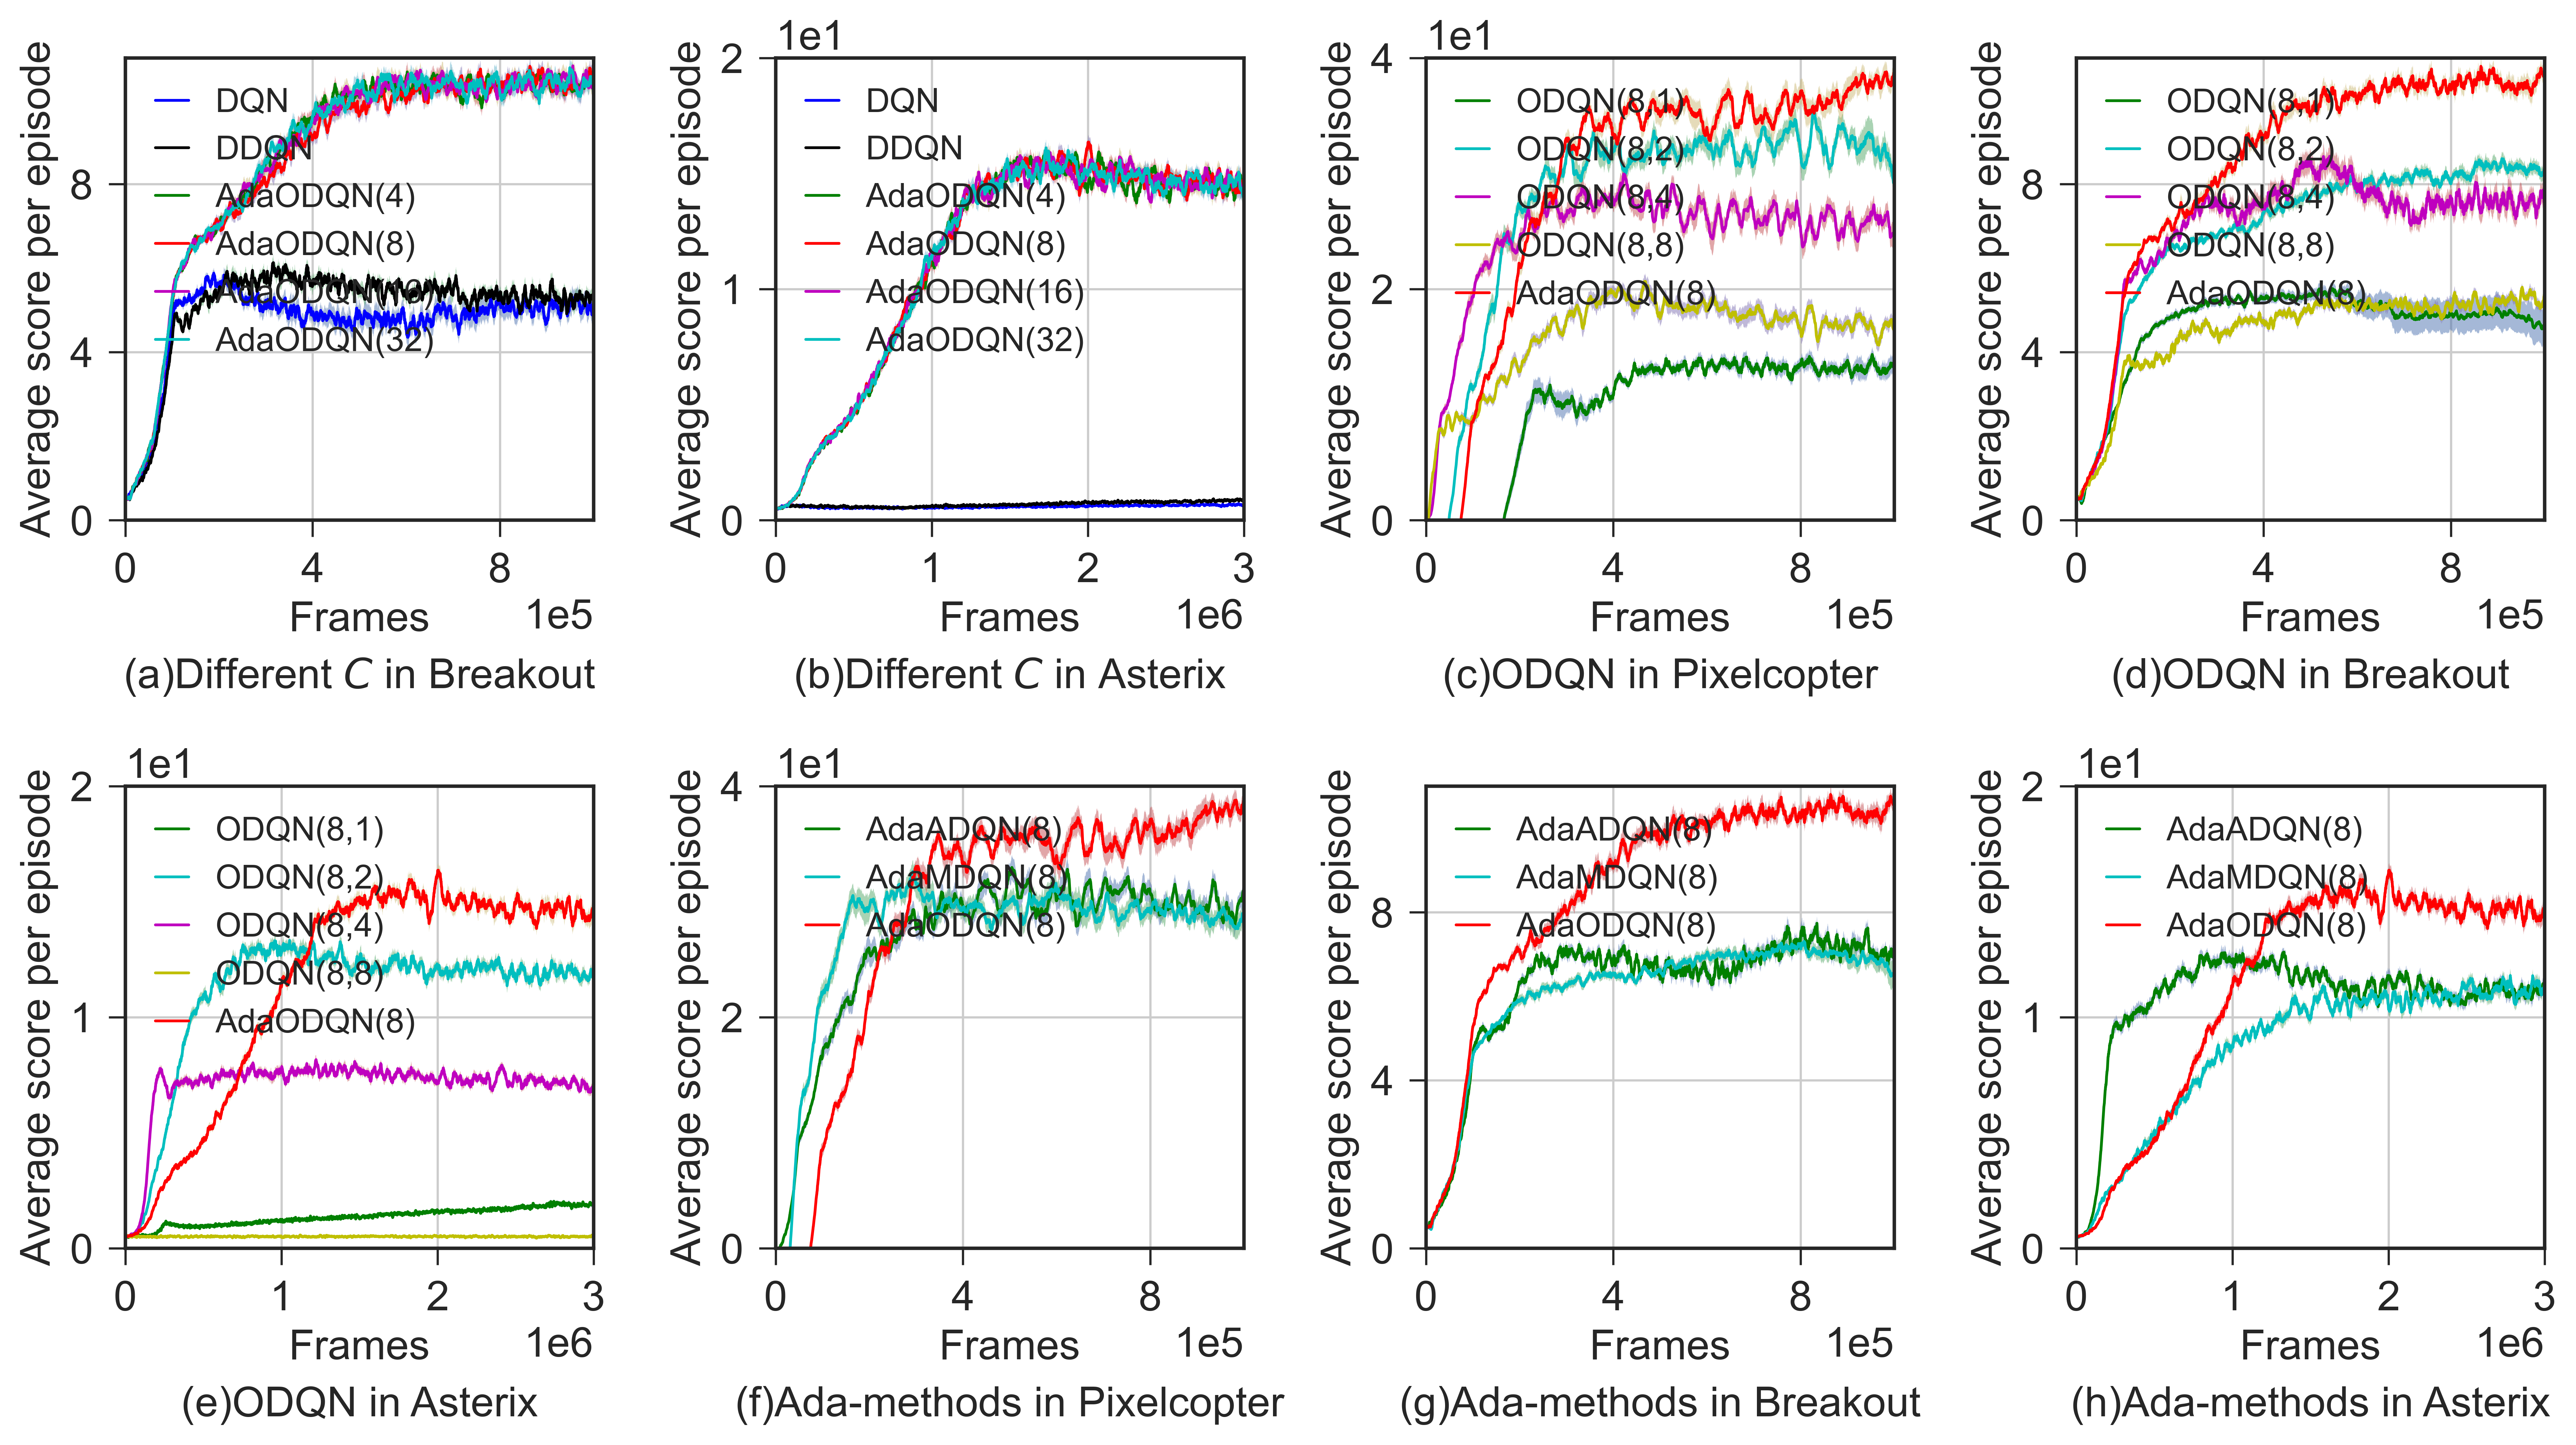

Reproduce this figure in Python.
from utils.plotter import Plotter
import math
import numpy as np
import matplotlib.pyplot as plt
from matplotlib.pyplot import MultipleLocator


def get_date(env_name, x_label, y_label, indexList, runs):
    plotter = Plotter(env_name=env_name, merged=True, x_label=x_label, y_label=y_label,
                      ci="se", EMA=True, runs=runs)
    data = plotter.result_indexList(indexList, mode='Train')
    return data


def figure(Breakout_Order_ada, Asterix_Order_ada, copter_Order, Breakout_Order, asterix_Order, copter_comparsion, Breakout_comparsion, asterix_comparsion):
    fig = plt.figure(figsize=(13, 7))
    # [左, 下, 宽, 高] 规定的矩形区域 （全部是0~1之间的数，表示比例）
    rect1 = [0.05, 0.65, 0.18, 0.33]
    rect2 = [0.3, 0.65, 0.18, 0.33]
    rect3 = [0.55, 0.65, 0.18, 0.33]
    rect4 = [0.8, 0.65, 0.18, 0.33]
    rect5 = [0.05, 0.13, 0.18, 0.33]
    rect6 = [0.3, 0.13, 0.18, 0.33]
    rect7 = [0.55, 0.13, 0.18, 0.33]
    rect8 = [0.8, 0.13, 0.18, 0.33]
    ax1 = plt.axes(rect1)
    ax2 = plt.axes(rect2)
    ax3 = plt.axes(rect3)
    ax4 = plt.axes(rect4)
    ax5 = plt.axes(rect5)
    ax6 = plt.axes(rect6)
    ax7 = plt.axes(rect7)
    ax8 = plt.axes(rect8)

    label_ada = [r'DQN',
                 r"DDQN",
                 r'AdaODQN(4)',
                 r'AdaODQN(8)',
                 r'AdaODQN(16)',
                 r'AdaODQN(32)']

    color_ada = ['blue',
                 'black',
                 'green',
                 'red',
                 'm',
                 'c']
    print("Breakout_Order_ada")
    for i in range(len(Breakout_Order_ada)):
        ys = []
        for result in Breakout_Order_ada[i]:
            ys.append(result[y_label].to_numpy())
        ys = np.array(ys)
        x_mean = Breakout_Order_ada[i][0][x_label].to_numpy()
        y_mean = np.mean(ys, axis=0)
        y_ci = np.std(ys, axis=0, ddof=0) / math.sqrt(len(ys))
        ax1.plot(x_mean, y_mean, linewidth=1.0, label=label_ada[i], color=color_ada[i])
        ax1.fill_between(x_mean, y_mean - y_ci, y_mean + y_ci, alpha=0.5)
        print(y_mean[-1])
    ax1.set_ylabel("Average score per episode", fontsize=15)
    ax1.set_xlabel("Frames", fontsize=15)
    ax1.set_xlim(0, 1e6)
    ax1.set_ylim(0, 11)
    ax1.tick_params(labelsize=15)
    xx = MultipleLocator(4e5)
    ax1.xaxis.set_major_locator(xx)
    yy = MultipleLocator(4)
    ax1.yaxis.set_major_locator(yy)
    ax1.yaxis.get_offset_text().set_fontsize(15)
    ax1.xaxis.set_major_locator(xx)
    ax1.xaxis.get_major_formatter().set_powerlimits((5, 5))
    ax1.xaxis.get_offset_text().set_fontsize(15)
    ax1.set_title(label=r'(a)Different $C$ in Breakout', fontsize=15, y=-0.4)
    ax1.grid()
    ax1.legend(fontsize=12, loc="upper left", handlelength=1)

    print("Asterix_Order_ada")
    for i in range(len(Asterix_Order_ada)):
        ys = []
        for result in Asterix_Order_ada[i]:
            ys.append(result[y_label].to_numpy())
        ys = np.array(ys)
        x_mean = Asterix_Order_ada[i][0][x_label].to_numpy()
        y_mean = np.mean(ys, axis=0)
        y_ci = np.std(ys, axis=0, ddof=0) / math.sqrt(len(ys))
        ax2.plot(x_mean, y_mean, linewidth=1.0, label=label_ada[i], color=color_ada[i])
        ax2.fill_between(x_mean, y_mean - y_ci, y_mean + y_ci, alpha=0.5)
        print(y_mean[-1])
    ax2.set_ylabel("Average score per episode", fontsize=15)
    ax2.set_xlabel("Frames", fontsize=15)
    ax2.set_xlim(0, 3e6)
    ax2.set_ylim(0, 20)
    ax2.tick_params(labelsize=15)
    xx = MultipleLocator(1e6)
    ax2.xaxis.set_major_locator(xx)
    yy = MultipleLocator(10)
    ax2.yaxis.set_major_locator(yy)
    ax2.yaxis.get_major_formatter().set_powerlimits((1, 1))
    ax2.yaxis.get_offset_text().set_fontsize(15)
    ax2.xaxis.set_major_locator(xx)
    ax2.xaxis.get_major_formatter().set_powerlimits((6, 6))
    ax2.xaxis.get_offset_text().set_fontsize(15)
    ax2.set_title(label=r'(b)Different $C$ in Asterix', fontsize=15, y=-0.4)
    ax2.grid()
    ax2.legend(fontsize=12, loc="upper left", handlelength=1)

    label_order = [r'ODQN(8,1)',
                 r'ODQN(8,2)',
                 r'ODQN(8,4)',
                 r'ODQN(8,8)',
                 r'AdaODQN(8)']

    color_order = ['green',
                  'c',
                  'm',
                  'y',
                  'red']
    print("copter_Order")
    for i in range(len(copter_Order)):
        ys = []
        for result in copter_Order[i]:
            ys.append(result[y_label].to_numpy())
        ys = np.array(ys)
        x_mean = copter_Order[i][0][x_label].to_numpy()
        y_mean = np.mean(ys, axis=0)
        y_ci = np.std(ys, axis=0, ddof=0) / math.sqrt(len(ys))
        ax3.plot(x_mean, y_mean, linewidth=1.0, label=label_order[i], color=color_order[i])
        ax3.fill_between(x_mean, y_mean - y_ci, y_mean + y_ci, alpha=0.5)
        print(y_mean[-1])
    ax3.set_ylabel("Average score per episode", fontsize=15)
    ax3.set_xlabel("Frames", fontsize=15)
    ax3.set_xlim(0, 1e6)
    ax3.set_ylim(0, 40)
    ax3.tick_params(labelsize=15)
    xx = MultipleLocator(4e5)
    ax3.xaxis.set_major_locator(xx)
    yy = MultipleLocator(20)
    ax3.yaxis.set_major_locator(yy)
    ax3.yaxis.get_major_formatter().set_powerlimits((1, 1))
    ax3.yaxis.get_offset_text().set_fontsize(15)
    ax3.xaxis.set_major_locator(xx)
    ax3.xaxis.get_major_formatter().set_powerlimits((5, 5))
    ax3.xaxis.get_offset_text().set_fontsize(15)
    ax3.set_title(label=r'(c)ODQN in Pixelcopter', fontsize=15, y=-0.4)
    ax3.grid()
    ax3.legend(fontsize=12, loc="upper left", handlelength=1)

    print("Breakout_Order")
    for i in range(len(Breakout_Order)):
        ys = []
        for result in Breakout_Order[i]:
            ys.append(result[y_label].to_numpy())
        ys = np.array(ys)
        x_mean = Breakout_Order[i][0][x_label].to_numpy()
        y_mean = np.mean(ys, axis=0)
        y_ci = np.std(ys, axis=0, ddof=0) / math.sqrt(len(ys))
        ax4.plot(x_mean, y_mean, linewidth=1.0, label=label_order[i], color=color_order[i])
        ax4.fill_between(x_mean, y_mean - y_ci, y_mean + y_ci, alpha=0.5)
        print(y_mean[-1])
    ax4.set_ylabel("Average score per episode", fontsize=15)
    ax4.set_xlabel("Frames", fontsize=15)
    ax4.set_xlim(0, 1e6)
    ax4.set_ylim(0, 11)
    ax4.tick_params(labelsize=15)
    xx = MultipleLocator(4e5)
    ax4.xaxis.set_major_locator(xx)
    yy = MultipleLocator(4)
    ax4.yaxis.set_major_locator(yy)
    ax4.yaxis.get_offset_text().set_fontsize(15)
    ax4.xaxis.set_major_locator(xx)
    ax4.xaxis.get_major_formatter().set_powerlimits((5, 5))
    ax4.xaxis.get_offset_text().set_fontsize(15)
    ax4.set_title(label=r'(d)ODQN in Breakout', fontsize=15, y=-0.4)
    ax4.grid()
    ax4.legend(fontsize=12, loc="upper left", handlelength=1)

    print("asterix_Order")
    for i in range(len(asterix_Order)):
        ys = []
        for result in asterix_Order[i]:
            ys.append(result[y_label].to_numpy())
        ys = np.array(ys)
        x_mean = asterix_Order[i][0][x_label].to_numpy()
        y_mean = np.mean(ys, axis=0)
        y_ci = np.std(ys, axis=0, ddof=0) / math.sqrt(len(ys))
        ax5.plot(x_mean, y_mean, linewidth=1.0, label=label_order[i], color=color_order[i])
        ax5.fill_between(x_mean, y_mean - y_ci, y_mean + y_ci, alpha=0.5)
        print(y_mean[-1])
    ax5.set_ylabel("Average score per episode", fontsize=15)
    ax5.set_xlabel("Frames", fontsize=15)
    ax5.set_xlim(0, 3e6)
    ax5.set_ylim(0, 20)
    ax5.tick_params(labelsize=15)
    xx = MultipleLocator(1e6)
    ax5.xaxis.set_major_locator(xx)
    yy = MultipleLocator(10)
    ax5.yaxis.set_major_locator(yy)
    ax5.yaxis.get_major_formatter().set_powerlimits((1, 1))
    ax5.yaxis.get_offset_text().set_fontsize(15)
    ax5.xaxis.set_major_locator(xx)
    ax5.xaxis.get_major_formatter().set_powerlimits((6, 6))
    ax5.xaxis.get_offset_text().set_fontsize(15)
    ax5.set_title(label=r'(e)ODQN in Asterix', fontsize=15, y=-0.4)
    ax5.grid()
    ax5.legend(fontsize=12, loc="upper left", handlelength=1)

    label_operation = [r'AdaADQN(8)',
                   r"AdaMDQN(8)",
                   r'AdaODQN(8)']

    color_operation = ['green',
                   'c',
                   'red']
    print("copter_comparsion")
    for i in range(len(copter_comparsion)):
        ys = []
        for result in copter_comparsion[i]:
            ys.append(result[y_label].to_numpy())
        ys = np.array(ys)
        x_mean = copter_comparsion[i][0][x_label].to_numpy()
        y_mean = np.mean(ys, axis=0)
        y_ci = np.std(ys, axis=0, ddof=0) / math.sqrt(len(ys))
        ax6.plot(x_mean, y_mean, linewidth=1.0, label=label_operation[i], color=color_operation[i])
        ax6.fill_between(x_mean, y_mean - y_ci, y_mean + y_ci, alpha=0.5)
        print(y_mean[-1])
    ax6.set_ylabel("Average score per episode", fontsize=15)
    ax6.set_xlabel("Frames", fontsize=15)
    ax6.set_xlim(0, 1e6)
    ax6.set_ylim(0, 40)
    ax6.tick_params(labelsize=15)
    xx = MultipleLocator(4e5)
    ax6.xaxis.set_major_locator(xx)
    yy = MultipleLocator(20)
    ax6.yaxis.set_major_locator(yy)
    ax6.yaxis.get_major_formatter().set_powerlimits((1, 1))
    ax6.yaxis.get_offset_text().set_fontsize(15)
    ax6.xaxis.set_major_locator(xx)
    ax6.xaxis.get_major_formatter().set_powerlimits((5, 5))
    ax6.xaxis.get_offset_text().set_fontsize(15)
    ax6.set_title(label=r'(f)Ada-methods in Pixelcopter', fontsize=15, y=-0.4)
    ax6.grid()
    ax6.legend(fontsize=12, loc="upper left", handlelength=1)

    print("Breakout_comparsion")
    for i in range(len(Breakout_comparsion)):
        ys = []
        for result in Breakout_comparsion[i]:
            ys.append(result[y_label].to_numpy())
        ys = np.array(ys)
        x_mean = Breakout_comparsion[i][0][x_label].to_numpy()
        y_mean = np.mean(ys, axis=0)
        y_ci = np.std(ys, axis=0, ddof=0) / math.sqrt(len(ys))
        ax7.plot(x_mean, y_mean, linewidth=1.0, label=label_operation[i], color=color_operation[i])
        ax7.fill_between(x_mean, y_mean - y_ci, y_mean + y_ci, alpha=0.5)
        print(y_mean[-1])
    ax7.set_ylabel("Average score per episode", fontsize=15)
    ax7.set_xlabel("Frames", fontsize=15)
    ax7.set_xlim(0, 1e6)
    ax7.set_ylim(0, 11)
    ax7.tick_params(labelsize=15)
    xx = MultipleLocator(4e5)
    ax7.xaxis.set_major_locator(xx)
    yy = MultipleLocator(4)
    ax7.yaxis.set_major_locator(yy)
    ax7.yaxis.get_offset_text().set_fontsize(15)
    ax7.xaxis.set_major_locator(xx)
    ax7.xaxis.get_major_formatter().set_powerlimits((5, 5))
    ax7.xaxis.get_offset_text().set_fontsize(15)
    ax7.set_title(label=r'(g)Ada-methods in Breakout', fontsize=15, y=-0.4)
    ax7.grid()
    ax7.legend(fontsize=12, loc="upper left", handlelength=1)

    print("asterix_comparsion")
    for i in range(len(asterix_comparsion)):
        ys = []
        for result in asterix_comparsion[i]:
            ys.append(result[y_label].to_numpy())
        ys = np.array(ys)
        x_mean = asterix_comparsion[i][0][x_label].to_numpy()
        y_mean = np.mean(ys, axis=0)
        y_ci = np.std(ys, axis=0, ddof=0) / math.sqrt(len(ys))
        ax8.plot(x_mean, y_mean, linewidth=1.0, label=label_operation[i], color=color_operation[i])
        ax8.fill_between(x_mean, y_mean - y_ci, y_mean + y_ci, alpha=0.5)
        print(y_mean[-1])
    ax8.set_ylabel("Average score per episode", fontsize=15)
    ax8.set_xlabel("Frames", fontsize=15)
    ax8.set_xlim(0, 3e6)
    ax8.set_ylim(0, 20)
    ax8.tick_params(labelsize=15)
    xx = MultipleLocator(1e6)
    ax8.xaxis.set_major_locator(xx)
    yy = MultipleLocator(10)
    ax8.yaxis.set_major_locator(yy)
    ax8.yaxis.get_major_formatter().set_powerlimits((1, 1))
    ax8.yaxis.get_offset_text().set_fontsize(15)
    ax8.xaxis.set_major_locator(xx)
    ax8.xaxis.get_major_formatter().set_powerlimits((6, 6))
    ax8.xaxis.get_offset_text().set_fontsize(15)
    ax8.set_title(label=r'(h)Ada-methods in Asterix', fontsize=15, y=-0.4)
    ax8.grid()
    ax8.legend(fontsize=12, loc="upper left", handlelength=1)

    plt.savefig("./SuppleDeepQ.png", dpi=600, bbox_inches='tight', format='png')
    plt.show()



if __name__ == "__main__":
    x_label = 'Step'
    y_label = 'Average Return'
    Breakout_Order_ada = get_date(env_name='minatar_Breakout', x_label=x_label, y_label=y_label,
                                indexList=[1, 2, 16, 17, 18, 19],
                                runs=20)
    Asterix_Order_ada = get_date(env_name='minatar_Asterix', x_label=x_label, y_label=y_label,
                                  indexList=[1, 2, 16, 17, 18, 19],
                                  runs=20)
    copter_Order = get_date(env_name='copter', x_label=x_label, y_label=y_label,
                                 indexList=[6, 11, 12, 13, 17],
                                 runs=20)
    Breakout_Order = get_date(env_name='minatar_Breakout', x_label=x_label, y_label=y_label,
                                   indexList=[6, 11, 12, 13, 17],
                                   runs=20)
    asterix_Order = get_date(env_name='minatar_Asterix', x_label=x_label, y_label=y_label,
                                  indexList=[6, 11, 12, 13, 17],
                                  runs=20)
    copter_comparsion = get_date(env_name='copter', x_label=x_label, y_label=y_label,
                            indexList=[20, 21, 17],
                            runs=20)
    Breakout_comparsion = get_date(env_name='minatar_Breakout', x_label=x_label, y_label=y_label,
                              indexList=[20, 21, 17],
                              runs=20)
    asterix_comparsion = get_date(env_name='minatar_Asterix', x_label=x_label, y_label=y_label,
                             indexList=[20, 21, 17],
                             runs=20)

    figure(Breakout_Order_ada, Asterix_Order_ada, copter_Order, Breakout_Order, asterix_Order, copter_comparsion, Breakout_comparsion, asterix_comparsion)
